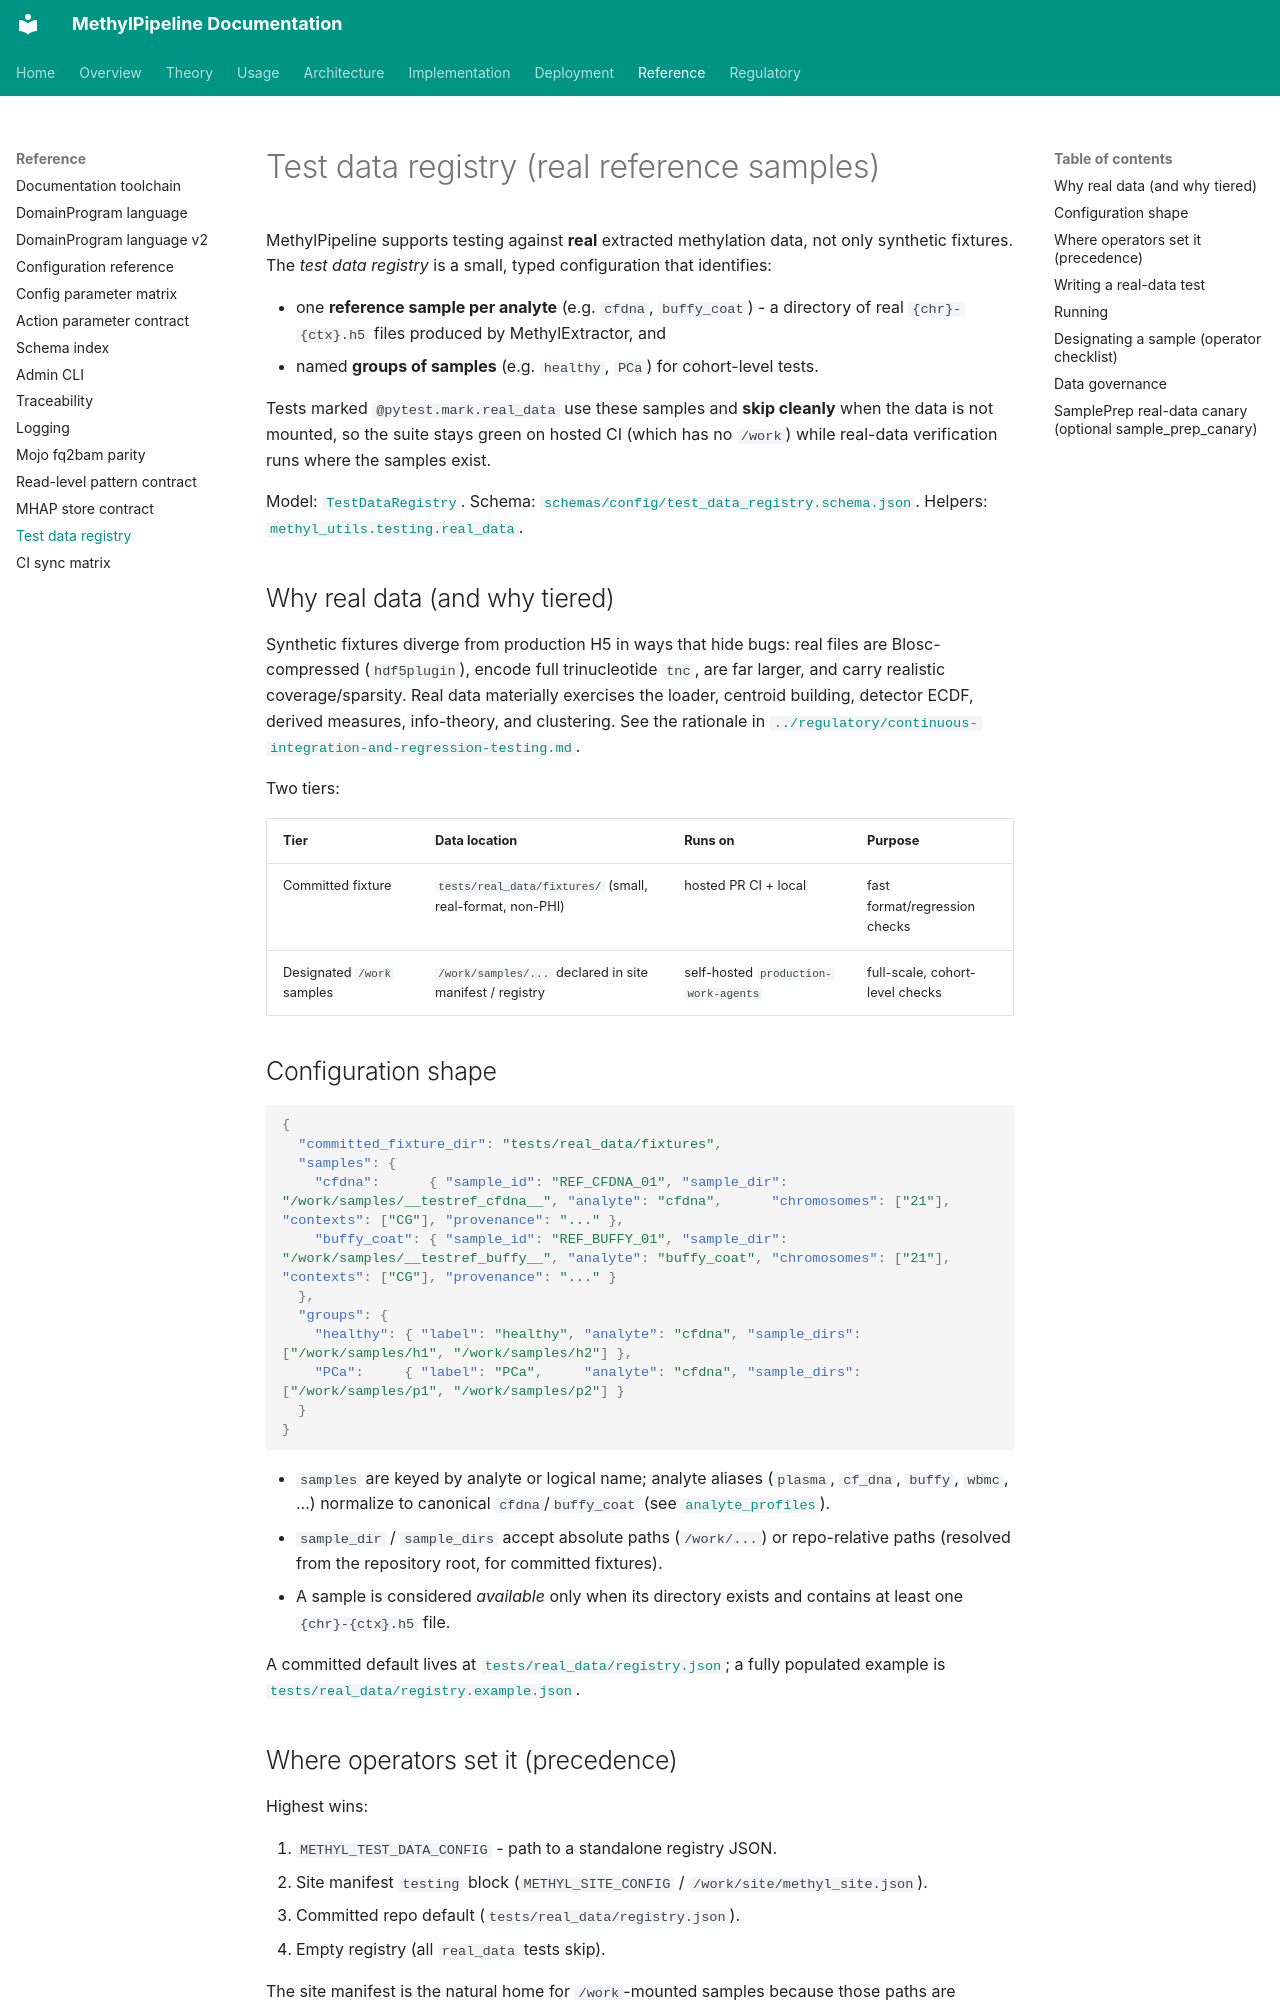

repository: Goliath-Research/GoliathWorkflow · page: reference/test-data-registry/index.html · generator: mkdocs

# Test data registry (real reference samples)

MethylPipeline supports testing against **real** extracted methylation data, not
only synthetic fixtures. The *test data registry* is a small, typed configuration
that identifies:

- one **reference sample per analyte** (e.g. `cfdna`, `buffy_coat`) - a directory
  of real `{chr}-{ctx}.h5` files produced by MethylExtractor, and
- named **groups of samples** (e.g. `healthy`, `PCa`) for cohort-level tests.

Tests marked `@pytest.mark.real_data` use these samples and **skip cleanly** when
the data is not mounted, so the suite stays green on hosted CI (which has no
`/work`) while real-data verification runs where the samples exist.

Model: [`TestDataRegistry`](../../packages/methylutils/methyl_utils/test_data_registry.py).
Schema: [`schemas/config/test_data_registry.schema.json`](../../schemas/config/test_data_registry.schema.json).
Helpers: [`methyl_utils.testing.real_data`](../../packages/methylutils/methyl_utils/testing/real_data.py).

## Why real data (and why tiered)

Synthetic fixtures diverge from production H5 in ways that hide bugs: real files
are Blosc-compressed (`hdf5plugin`), encode full trinucleotide `tnc`, are far
larger, and carry realistic coverage/sparsity. Real data materially exercises the
loader, centroid building, detector ECDF, derived measures, info-theory, and
clustering. See the rationale in
[`../regulatory/continuous-integration-and-regression-testing.md`](../regulatory/continuous-integration-and-regression-testing.md).

Two tiers:

| Tier | Data location | Runs on | Purpose |
|------|---------------|---------|---------|
| Committed fixture | `tests/real_data/fixtures/` (small, real-format, non-PHI) | hosted PR CI + local | fast format/regression checks |
| Designated `/work` samples | `/work/samples/...` declared in site manifest / registry | self-hosted `production-work-agents` | full-scale, cohort-level checks |

## Configuration shape

```json
{
  "committed_fixture_dir": "tests/real_data/fixtures",
  "samples": {
    "cfdna":      { "sample_id": "REF_CFDNA_01", "sample_dir": "/work/samples/__testref_cfdna__", "analyte": "cfdna",      "chromosomes": ["21"], "contexts": ["CG"], "provenance": "..." },
    "buffy_coat": { "sample_id": "REF_BUFFY_01", "sample_dir": "/work/samples/__testref_buffy__", "analyte": "buffy_coat", "chromosomes": ["21"], "contexts": ["CG"], "provenance": "..." }
  },
  "groups": {
    "healthy": { "label": "healthy", "analyte": "cfdna", "sample_dirs": ["/work/samples/h1", "/work/samples/h2"] },
    "PCa":     { "label": "PCa",     "analyte": "cfdna", "sample_dirs": ["/work/samples/p1", "/work/samples/p2"] }
  }
}
```

- `samples` are keyed by analyte or logical name; analyte aliases (`plasma`,
  `cf_dna`, `buffy`, `wbmc`, ...) normalize to canonical `cfdna`/`buffy_coat`
  (see [`analyte_profiles`](../../packages/methylutils/methyl_utils/analyte_profiles.py)).
- `sample_dir` / `sample_dirs` accept absolute paths (`/work/...`) or
  repo-relative paths (resolved from the repository root, for committed fixtures).
- A sample is considered *available* only when its directory exists and contains
  at least one `{chr}-{ctx}.h5` file.

A committed default lives at [`tests/real_data/registry.json`](../../tests/real_data/registry.json);
a fully populated example is [`tests/real_data/registry.example.json`](../../tests/real_data/registry.example.json).
